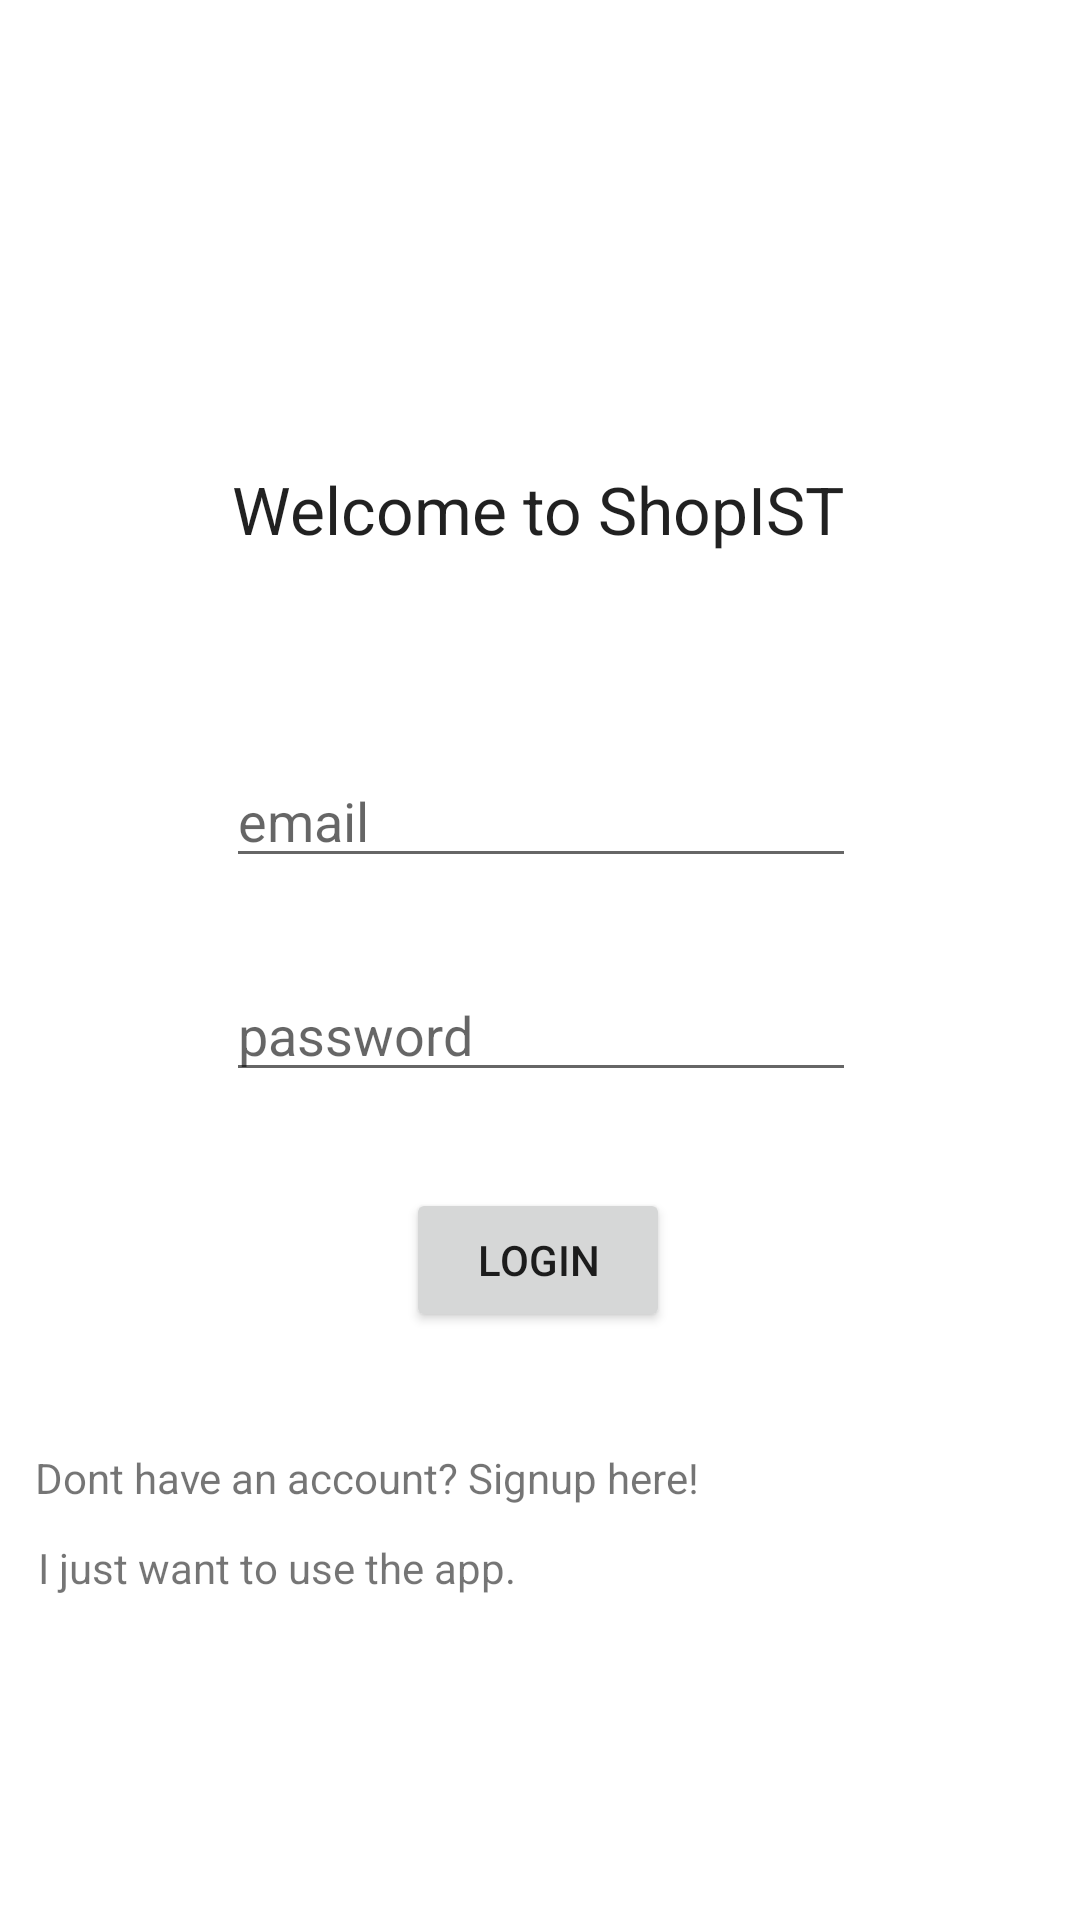

Produce the Android XML layout that renders to this screen, including the resource entries it uses.
<!-- AndroidManifest.xml: application theme Theme.ShopIST -->
<!-- res/layout/login.xml -->
<?xml version="1.0" encoding="utf-8"?>
<androidx.constraintlayout.widget.ConstraintLayout
    xmlns:android="http://schemas.android.com/apk/res/android"
    xmlns:app="http://schemas.android.com/apk/res-auto"
    xmlns:tools="http://schemas.android.com/tools"
    android:layout_width="match_parent"
    android:layout_height="match_parent">

    <EditText
        android:id="@+id/emailLogin"
        android:layout_width="wrap_content"
        android:layout_height="wrap_content"
        android:layout_marginBottom="30dp"
        android:ems="10"
        android:hint="@string/email"
        android:inputType="textPersonName|textEmailAddress"
        app:layout_constraintBottom_toTopOf="@+id/passwordLogin"
        app:layout_constraintEnd_toEndOf="parent"
        app:layout_constraintHorizontal_bias="0.502"
        app:layout_constraintStart_toStartOf="parent"
        android:importantForAutofill="no" />

    <EditText
        android:id="@+id/passwordLogin"
        android:layout_width="wrap_content"
        android:layout_height="wrap_content"
        android:layout_marginBottom="276dp"
        android:ems="10"
        android:hint="@string/password"
        android:inputType="textPassword"
        app:layout_constraintBottom_toBottomOf="parent"
        app:layout_constraintEnd_toEndOf="parent"
        app:layout_constraintHorizontal_bias="0.502"
        app:layout_constraintStart_toStartOf="parent"
        android:importantForAutofill="no" />

    <TextView
        android:id="@+id/welcomeTextLogin"
        android:layout_width="wrap_content"
        android:layout_height="wrap_content"
        android:layout_marginTop="88dp"
        android:text="@string/WelcomeMessage"
        android:textAppearance="@style/TextAppearance.AppCompat.Large"
        app:layout_constraintBottom_toTopOf="@+id/emailLogin"
        app:layout_constraintEnd_toEndOf="parent"
        app:layout_constraintHorizontal_bias="0.497"
        app:layout_constraintStart_toStartOf="parent"
        app:layout_constraintTop_toTopOf="parent" />

    <Button
        android:id="@+id/loginButton"
        android:layout_width="wrap_content"
        android:layout_height="wrap_content"
        android:text="@string/login_button"
        app:layout_constraintBottom_toBottomOf="parent"
        app:layout_constraintEnd_toEndOf="parent"
        app:layout_constraintHorizontal_bias="0.498"
        app:layout_constraintStart_toStartOf="parent"
        app:layout_constraintTop_toBottomOf="@+id/passwordLogin"
        app:layout_constraintVertical_bias="0.14" />

    <TextView
        android:id="@+id/signupLink"
        android:layout_width="wrap_content"
        android:layout_height="wrap_content"
        android:text="@string/signup"
        app:layout_constraintBottom_toTopOf="@+id/gotoMainPageLink"
        app:layout_constraintEnd_toEndOf="parent"
        app:layout_constraintHorizontal_bias="0.085"
        app:layout_constraintStart_toStartOf="parent"
        app:layout_constraintTop_toBottomOf="@+id/loginButton"
        app:layout_constraintVertical_bias="0.78" />

    <TextView
        android:id="@+id/gotoMainPageLink"
        android:layout_width="wrap_content"
        android:layout_height="wrap_content"
        android:layout_marginBottom="108dp"
        android:text="@string/start_without_login"
        app:layout_constraintBottom_toBottomOf="parent"
        app:layout_constraintEnd_toEndOf="parent"
        app:layout_constraintHorizontal_bias="0.063"
        app:layout_constraintStart_toStartOf="parent" />
</androidx.constraintlayout.widget.ConstraintLayout>
<!-- resources referenced by this layout -->
<resources>
  <string name="WelcomeMessage">Welcome to ShopIST</string>
  <string name="email">email</string>
  <string name="login_button">LOGIN</string>
  <string name="password">password</string>
  <string name="signup">Dont have an account? Signup here!</string>
  <string name="start_without_login">"I just want to use the app."</string>
  <style name="Theme.ShopIST" parent="Theme.MaterialComponents.DayNight.NoActionBar">
          
          <item name="colorPrimary">@color/purple_500</item>
          <item name="colorPrimaryVariant">@color/purple_700</item>
          <item name="colorOnPrimary">@color/white</item>
          
          <item name="colorSecondary">@color/teal_200</item>
          <item name="colorSecondaryVariant">@color/teal_700</item>
          <item name="colorOnSecondary">@color/black</item>
          
          <item name="android:statusBarColor" tools:targetApi="l">?attr/colorPrimaryVariant</item>
          
      </style>
  <!-- not gathered from this repository: default colours our renderer supplied (Android Studio template values) -->
  <color name="purple_500">#FF6200EE</color>
  <color name="purple_700">#FF3700B3</color>
  <color name="teal_200">#FF03DAC5</color>
  <color name="teal_700">#FF018786</color>
  <color name="black">#FF000000</color>
  <color name="white">#FFFFFFFF</color>
</resources>
